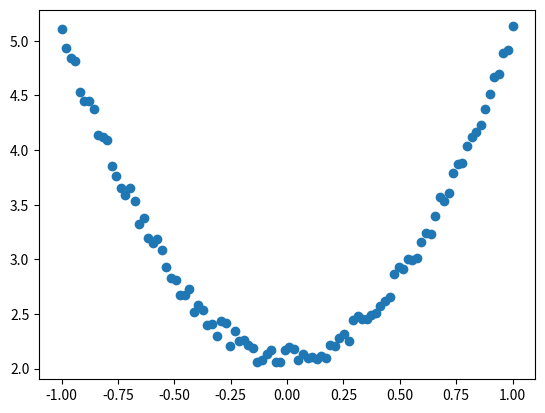

The matplotlib source for this figure: (Note: this script raises an exception after producing the figure.)
from matplotlib import pyplot as plt
import numpy as np

if __name__ == '__main__':
	np.random.seed(100)
	x = np.linspace(-1, 1, 100).reshape(100, 1)
	y = 3 * np.power(x, 2) + 2 + 0.2 * np.random.rand(x.size).reshape(100, 1)
	plt.scatter(x, y)
	plt.show()

	#初始化随机参数
	w1=np.random.rand(1,1)
	b1=np=np.random.rand(1,1)

	lr=0.001
	for i in range(800):
		y_pred =np.power(x,2)*w1+b1
		loss = 0.5*(y_pred-y)**2
		loss=loss.sum()
		#计算梯度
		grad_w=np.sum((y_pred-y)*np.power(x,2))
		grad_b=np.sum((y_pred-y))
		#使用梯度下降法，使loss最小
		w1-=lr*grad_w
		b1-=lr*grad_b
		plt.plot(x,y_pred,'r-',label='predict')
		plt.scatter(x,y,color='blue',maker='o',label='true')

		plt.xlim(-1,1)
		plt.ylim(2,6)
		plt.legend()
		plt.show()
		print(w1,b1)

